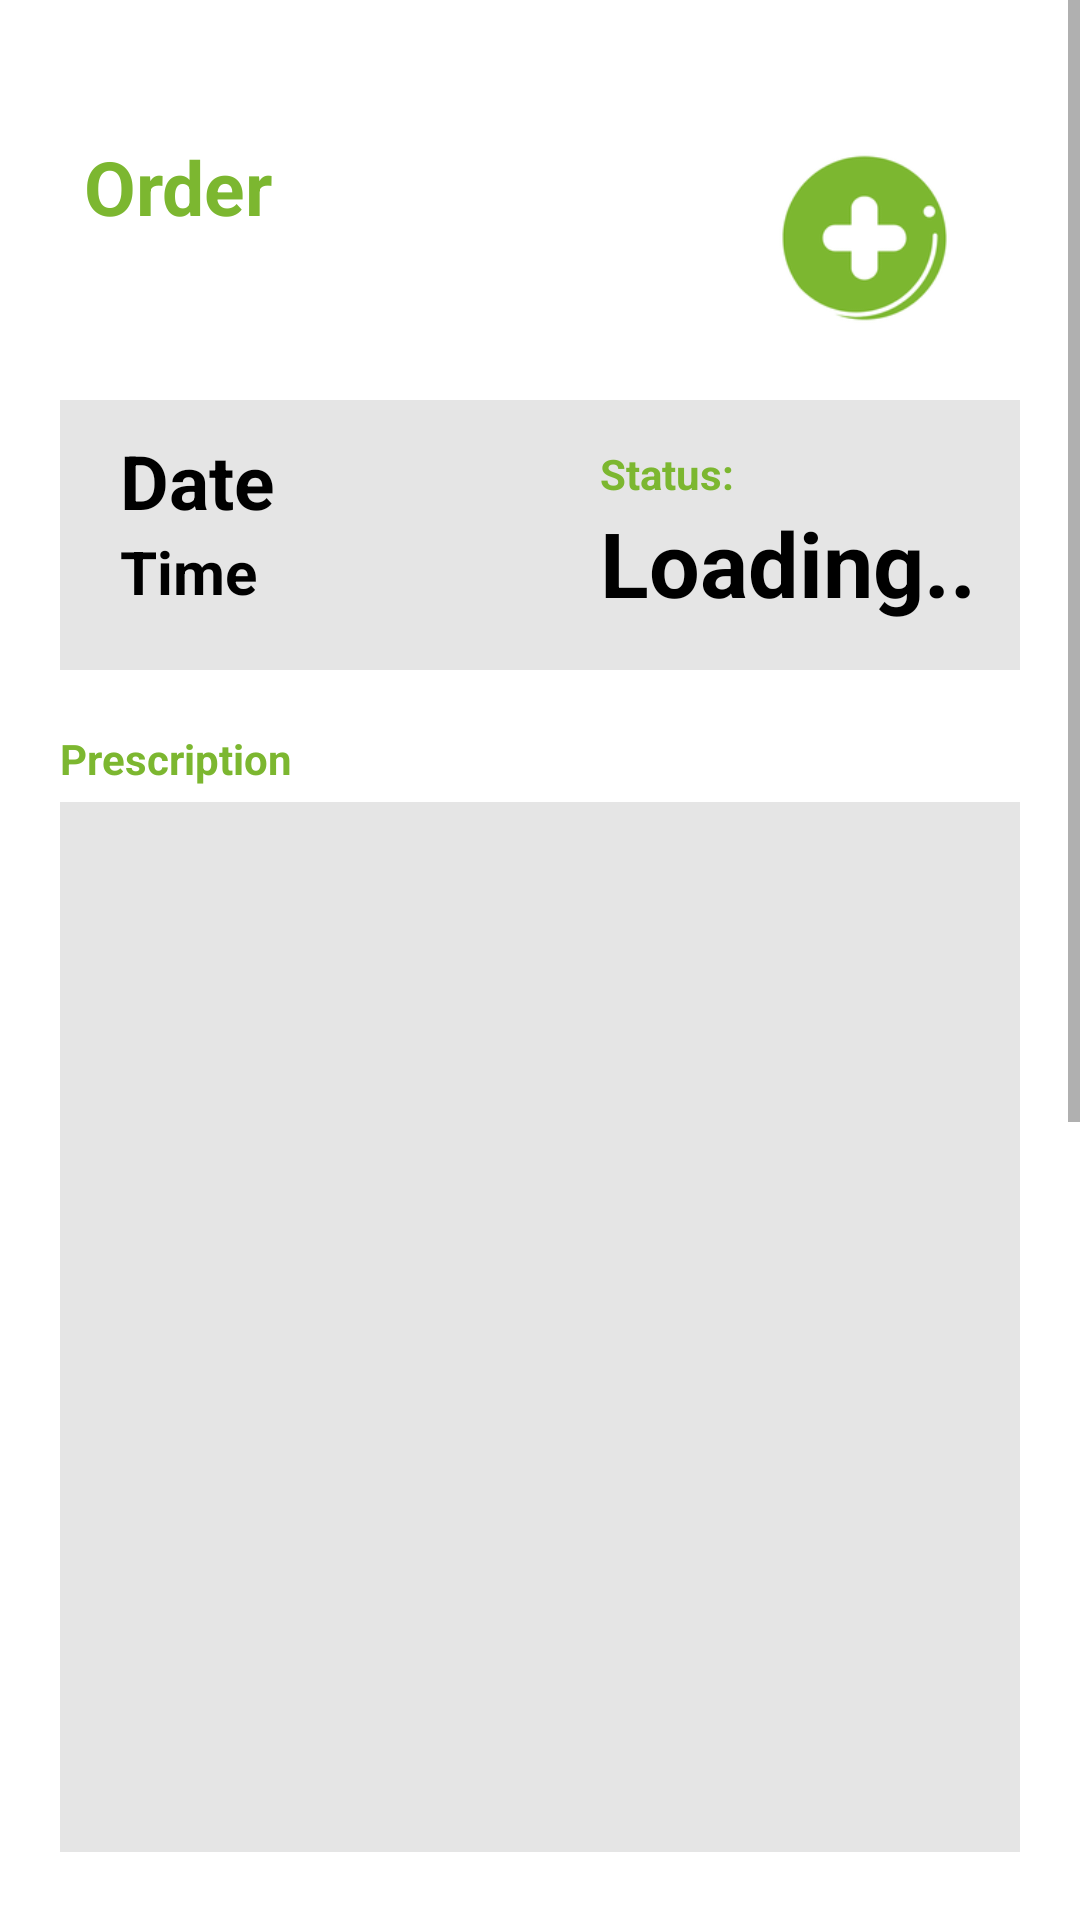

Produce the Android XML layout that renders to this screen, including the resource entries it uses.
<!-- AndroidManifest.xml: application theme Theme.HealthCare -->
<!-- res/layout/activity_single_order_view.xml -->
<?xml version="1.0" encoding="utf-8"?>
<RelativeLayout xmlns:android="http://schemas.android.com/apk/res/android"
    xmlns:app="http://schemas.android.com/apk/res-auto"
    xmlns:tools="http://schemas.android.com/tools"
    android:layout_width="match_parent"
    android:layout_height="match_parent"
    android:layout_gravity="center"
    android:background="@color/white"
    android:focusableInTouchMode="true"
    android:gravity="center"
    tools:context=".SingleOrderView">

    <ScrollView
        android:layout_width="match_parent"
        android:layout_height="match_parent"
        android:layout_alignParentTop="true"
        android:layout_marginTop="-5dp">

        <LinearLayout
            android:layout_width="match_parent"
            android:layout_height="wrap_content"
            android:layout_marginTop="30dp"
            android:orientation="vertical"
            android:padding="20dp">

            <RelativeLayout
                android:layout_width="match_parent"
                android:layout_height="68dp"
                android:layout_marginBottom="20dp">

                <TextView
                    style="@style/viewParent.headerText.NoMode"
                    android:layout_alignParentLeft="true"
                    android:layout_marginLeft="8dp"
                    android:text="Order"
                    android:textColor="@color/main_color" />

                <ImageView
                    android:layout_width="115dp"
                    android:layout_height="match_parent"
                    android:layout_alignParentTop="true"
                    android:layout_alignParentRight="true"
                    android:layout_marginTop="0dp"
                    android:layout_marginRight="-6dp"
                    android:src="@mipmap/ic_launcher_round" />
            </RelativeLayout>

            <RelativeLayout
                android:layout_width="match_parent"
                android:layout_height="90dp"
                android:background="#E5E5E5">

                <LinearLayout
                    android:layout_width="match_parent"
                    android:layout_height="620dp"
                    android:layout_alignParentLeft="true"
                    android:layout_margin="10dp"
                    android:orientation="vertical">

                    <TextView
                        android:id="@+id/txt_date"
                        style="@style/viewParent.headerText.NoMode"
                        android:layout_alignParentLeft="true"
                        android:layout_marginLeft="10dp"
                        android:text="Date"
                        android:textColor="@color/black" />

                    <TextView
                        android:id="@+id/txt_time"
                        style="@style/viewParent.headerText.NoMode"
                        android:layout_alignParentLeft="true"
                        android:layout_marginLeft="10dp"
                        android:text="Time"
                        android:textSize="20sp"
                        android:textColor="@color/black" />

                </LinearLayout>

                <LinearLayout
                    android:layout_width="match_parent"
                    android:layout_height="620dp"
                    android:layout_alignParentRight="true"
                    android:layout_marginLeft="180dp"
                    android:layout_marginTop="15dp"
                    android:orientation="vertical">

                    <TextView
                        style="@style/viewParent.headerText.NoMode"
                        android:layout_alignParentRight="true"
                        android:layout_marginRight="10dp"
                        android:text="Status:"
                        android:textColor="@color/main_color"
                        android:textSize="14sp" />

                    <TextView
                        android:id="@+id/txt_status"
                        style="@style/viewParent.headerText.NoMode"
                        android:layout_alignParentRight="true"
                        android:layout_marginRight="10dp"
                        android:textSize="30sp"
                        android:text="Loading.."
                        android:textColor="@color/black" />
                </LinearLayout>
            </RelativeLayout>

            <TextView
                style="@style/viewParent.headerText.NoMode"
                android:layout_alignParentRight="true"
                android:layout_marginRight="10dp"
                android:layout_marginTop="20dp"
                android:layout_marginBottom="5dp"
                android:text="Prescription"
                android:textColor="@color/main_color"
                android:textSize="14sp" />

            <ImageView
                android:layout_width="match_parent"
                android:layout_height="350dp"
                android:id="@+id/pescriptionImage"
                android:scaleType="centerCrop"
                android:background="#E5E5E5"/>

            <TextView
                android:id="@+id/lbl_description"
                style="@style/viewParent.headerText.NoMode"
                android:layout_alignParentRight="true"
                android:layout_marginRight="10dp"
                android:layout_marginTop="20dp"
                android:text="Description"
                android:textColor="@color/main_color"
                android:textSize="14sp" />

            <TextView
                android:id="@+id/txt_description"
                style="@style/viewParent.headerText.NoMode"
                android:layout_alignParentLeft="true"
                android:text="Loading.."
                android:textSize="20sp"
                android:textColor="@color/black" />

            <Button
                android:id="@+id/buttonDeleteOrder"
                android:layout_width="181dp"
                android:layout_height="wrap_content"
                android:layout_gravity="center"
                android:layout_marginTop="20dp"
                android:backgroundTint="@color/main_color"
                android:onClick="deleteOrder"
                android:text="Delete Order" />

            <TextView
                android:id="@+id/lbl_amount"
                style="@style/viewParent.headerText.NoMode"
                android:layout_alignParentRight="true"
                android:layout_marginRight="10dp"
                android:layout_marginTop="20dp"
                android:text="Amount"
                android:textColor="@color/main_color"
                android:textSize="14sp" />

            <RelativeLayout
                android:layout_width="match_parent"
                android:layout_height="wrap_content">

                <TextView
                    android:id="@+id/lbl_rs"
                    style="@style/viewParent.headerText.NoMode"
                    android:layout_alignParentLeft="true"
                    android:text="Rs."
                    android:textSize="20sp"
                    android:textColor="@color/black" />
                <TextView
                    android:id="@+id/txt_amount"
                    style="@style/viewParent.headerText.NoMode"
                    android:layout_alignParentLeft="true"
                    android:layout_marginLeft="33dp"
                    android:text=""
                    android:textSize="20sp"
                    android:textColor="@color/black" />
            </RelativeLayout>

            <TextView
                android:id="@+id/lbl_paymentMethod"
                style="@style/viewParent.headerText.NoMode"
                android:layout_alignParentRight="true"
                android:layout_marginRight="10dp"
                android:layout_marginTop="20dp"
                android:text="Payment Method"
                android:textColor="@color/main_color"
                android:textSize="14sp" />

            <RelativeLayout
                android:id="@+id/layoutPaymentMethord"
                android:layout_width="match_parent"
                android:layout_height="wrap_content"
                android:background="#E5E5E5"
                android:layout_marginTop="10dp">

                <Button
                    android:id="@+id/buttonPayPal"
                    android:layout_width="181dp"
                    android:layout_height="wrap_content"
                    android:layout_centerHorizontal="true"
                    android:layout_gravity="center"
                    android:layout_marginLeft="30dp"
                    android:layout_marginTop="15dp"
                    android:layout_marginBottom="5dp"
                    android:backgroundTint="@color/main_color"
                    android:onClick="payWithPayPal"
                    android:text="Pay with Paypal" />

                <TextView
                    android:id="@+id/txt_payments"
                    android:layout_width="match_parent"
                    android:layout_height="40dp"
                    android:text="If the method of payment is not paypal, Cash on Delivery will be selected automatically."
                    android:textSize="14sp"
                    android:layout_marginTop="10dp"
                    android:layout_marginLeft="20dp"
                    android:layout_marginRight="20dp"
                    android:layout_marginBottom="10dp"
                    android:layout_below="@+id/buttonPayPal"
                    android:textColor="@color/black"
                    android:layout_centerHorizontal="true"/>

            </RelativeLayout>

            <RelativeLayout
                android:id="@+id/layoutAboutPayment"
                android:layout_width="match_parent"
                android:layout_height="wrap_content"
                android:background="#E5E5E5"
                android:layout_marginTop="10dp">

                <TextView
                    android:id="@+id/txt_aboutPayment"
                    android:layout_width="match_parent"
                    android:layout_height="wrap_content"
                    android:text="Your method of payment:"
                    android:textSize="14sp"
                    android:layout_marginTop="10dp"
                    android:layout_marginLeft="20dp"
                    android:layout_marginRight="20dp"
                    android:layout_marginBottom="10dp"
                    android:textColor="@color/black"
                    android:layout_centerHorizontal="true"/>

            </RelativeLayout>

            <View
                android:layout_width="match_parent"
                android:layout_height="30dp"/>

        </LinearLayout>
    </ScrollView>

</RelativeLayout>
<!-- resources referenced by this layout -->
<resources>
  <color name="black">#FF000000</color>
  <color name="main_color">#FF7CB730</color>
  <color name="white">#FFFFFFFF</color>
  <!-- mipmap ic_launcher_round: jpg bitmap (mipmap-hdpi, 4006 bytes) -->
  <style name="viewParent.headerText.NoMode">
          <item name="android:textColor">@color/black</item>
      </style>
  <style name="Theme.HealthCare" parent="Theme.MaterialComponents.DayNight.DarkActionBar">
          
          <item name="colorPrimary">@color/main_color</item>
          <item name="colorPrimaryVariant">@color/main_color_dark</item>
          <item name="colorOnPrimary">@color/white</item>
          
          <item name="colorSecondary">@color/teal_200</item>
          <item name="colorSecondaryVariant">@color/teal_700</item>
          <item name="colorOnSecondary">@color/white</item>
          
          <item name="android:statusBarColor" tools:targetApi="l">?attr/colorPrimaryVariant</item>
          
      </style>
  <color name="main_color_dark">#FF467509</color>
  <color name="teal_200">#FF03DAC5</color>
  <color name="teal_700">#FF018786</color>
</resources>
